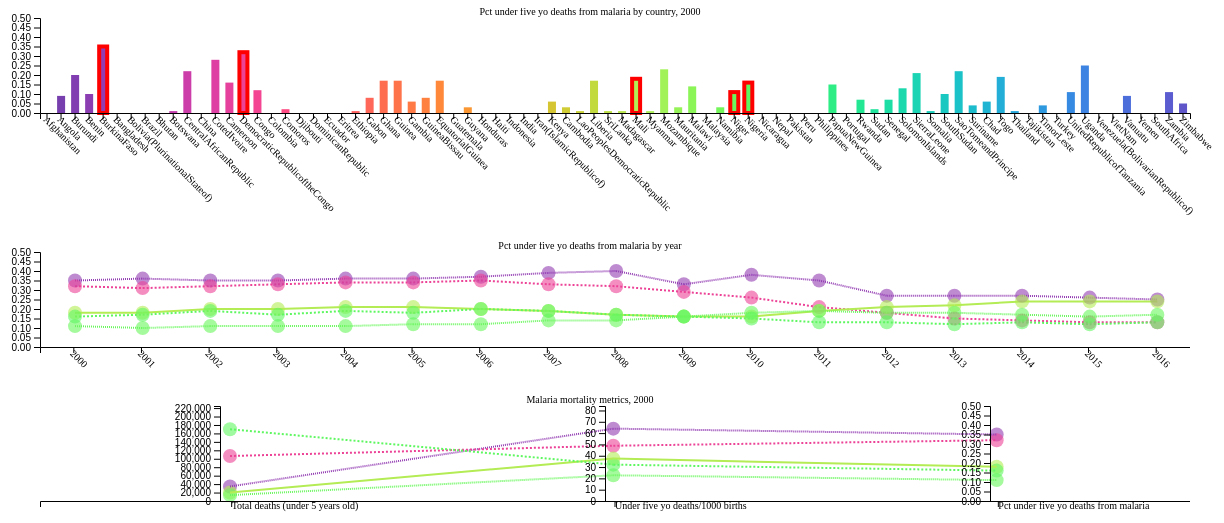
D3 v5 page, settled after 480 driven frames (8 s of simulated time); the page loaded 1 data file(s).



//http://bl.ocks.org/d3noob/d8be922a10cb0b148cd5
var margin = ({top: 10, left: 50, right: 50, bottom: 120});  //margins for window for bar graph
var barwindow = ({width: 1200, height: 230}); //dimensions of window for bar graph
var linewindow = ({width: 1200, height: 225}); //dimensions of line charts
var barwidth=8 //width of bar on bar chart
var xAxisInt= barwindow.height - margin.bottom-5
var theYear=2000;  //default year for year-dependent data
var opa = 0.6 //opacity of circles
var metric="fufive8";  //default metric for metric-dependent data
var cdisp=["Nigeria", "DemocraticRepublicoftheCongo", "Mali", "BurkinaFaso", "Niger"]; 
var cdispfilter; //a new cdisp for updating purposes
var metricArray= ["Total deaths (under 5 years old)", "Under five yo deaths/1000 births", "Pct under five yo deaths from malaria"];
var mTArray = ["ufive8", "rufive8", "fufive8"]
var cRadius=7 //radius of circles
var mrSmooth=d3.transition()  //transition helper 
  .duration(500)
  .ease(d3.easeLinear);
var useData=[]; //countries to be displayed in bar Chart
//cdisp is an array of countries to display.  The default five are the five with the greatest absolute fufive8

//function, returns fancy name of abbreviated metric
function explainMet(abbrev)
{
  return metricArray [mTArray.indexOf(abbrev)];
};
//load and parse the data
d3.csv("MalariaDataC.csv").then( function(data) 
{
  data.forEach(function(d) 
  {
    d.year = +d.year;
    d.ufive8 = +d.ufive8;
    d.rufive8= +d.rufive8;
    d.fufive8= +d.fufive8;

    //only include countries with death in 2000
    //countries with no deaths not interesting
    if ((d.year == 2000) && (d.ufive8>0))
    {
      useData.push(d.country);
    }
    //0 deaths at later dates mess up log scales!
    if(d.ufive8==0)
      d.ufive8=0.5;

  }); 
  
  //color scale
  var colorScale = d3.scaleBand()
    .domain( data.map( function(d) { return d.country; }))
    .range(['blue', 'orange']);

  //country scale
  var xAxisScale=d3.scaleBand()
    .domain(data.filter(function(d){return useData.includes(d.country);})
      .map(function(d){return d.country;}))
    .range([0, barwindow.width-margin.right]);
    console.log(xAxisScale());

  var xAx=d3.axisBottom()
    .scale(xAxisScale);
  
  //year scale
  var xYearScale=d3.scaleBand()
  .domain(data.filter(function(d){return cdisp.includes(d.country) ;})
    .map(function(d){return d.year;}))
  .range([0, linewindow.width-margin.right]);
    
  var xYAx=d3.axisBottom()
    .scale(xYearScale);
  
    //metrics scale
  var xMetScale=d3.scaleBand()
    .domain(mTArray)
    .range( [0, linewindow.width-margin.right] );
  
  var xMetScale2=d3.scaleBand()
  .domain(metricArray)
  .range( [0, linewindow.width-margin.right] );
    
  var xMtx=d3.axisBottom()
    .scale(xMetScale2);

  //ufive scale
  var yUAxisScale=d3.scaleLinear()
    .domain([0,d3.max(data, function(d) {return d.ufive8;} )+50000 ])
    .range([linewindow.height-margin.bottom, margin.top])
  var yUAx=d3.axisLeft()
    .scale(yUAxisScale);

    //ufive8 scale(logarithmic for bar chart)
  var yUAxisScaleB=d3.scaleLog()
    .domain([0.5,d3.max(data, function(d) {return d.ufive8;} )+50000 ])
    .range([linewindow.height-margin.bottom, margin.top])
  var yUAxB=d3.axisLeft()
    .scale(yUAxisScaleB);
  
  //rufive scale
  var yRAxisScale= d3.scaleLinear()
    .domain([0, d3.max(data, function(d){return d.rufive8;} )+20 ] )
    .range([linewindow.height-margin.bottom, margin.top])
  var yRAx=d3.axisLeft()
    .scale(yRAxisScale)

  //fufive scale
  var yFAxisScale=d3.scaleLinear()
    .domain([0,d3.max(data, function(d){return d.fufive8;} )+0.1 ])
    .range([linewindow.height-margin.bottom, margin.top])
  var yFAx=d3.axisLeft()
    .scale(yFAxisScale);

  function rightMetric(d)
  {
    if (metric=="ufive8")
    {
      return yUAxisScale(d.ufive8)
    }
    if (metric=="rufive8")
    {
      return yRAxisScale(d.rufive8)
    }  
    if (metric=="fufive8")
    {
      return yFAxisScale(d.fufive8)
    }  
  };

  //calculates metrics for bar charts
  function rightMetricB(d)
  {
    if (metric=="ufive8")
    {
      return yUAxisScaleB(d.ufive8)
    }
    if (metric=="rufive8")
    {
      return yRAxisScale(d.rufive8)
    }  
    if (metric=="fufive8")
    {
      return yFAxisScale(d.fufive8)
    }  
  };

  function rightMD(d)
  {
    if (metric=="ufive8")
    {
      return yUAxisScale(d[1])
    }
    if (metric=="rufive8")
    {
      return yRAxisScale(d[2])
    }  
    if (metric=="fufive8")
    {
      return yFAxisScale(d[3])
    }  
  };

  function rightAxisB()
  {
    if (metric=="ufive8")
    {
      return yUAxB;
    }
    if (metric=="rufive8")
    {
      return yRAx;
    }  
    if (metric=="fufive8")
    {
      return yFAx;
    }  
  };

  function rightAxisL()
  {
    if (metric=="ufive8")
    {
      return yUAx;
    }
    if (metric=="rufive8")
    {
      return yRAx;
    }  
    if (metric=="fufive8")
    {
      return yFAx;
    }  
  };
  
  //sets up the bar chart axes
  var barChart1 = d3.select("body").append('svg')
    .attr("width", 1500)
    .attr("height", barwindow.height)
    .attr("x", margin.left)
    .attr("y", 0);
  //Putting together bar chart 1
  makeBars();
  function makeBars()
  {
    barChart1.selectAll("rect")
      .data(data.filter(function(d){ return ( (d.year==theYear) && (useData.includes(d.country)) ); }))
      .enter()
      .append("rect")
      .attr("id", function (d){return d.country; } )
      .attr("x", function(d, i){return xAxisScale(d.country) + margin.left + barwindow.width/195/2; } )
      .attr("y", function(d, i){return rightMetricB(d);})
      .attr("height", function(d) {return xAxisInt - rightMetricB(d)  ;} )
      .attr("width", barwidth)
      //https://github.com/d3/d3-scale for rainbow scale
      .attr("fill", function(d, i){return d3.interpolateRainbow(xAxisScale(d.country)/barwindow.width) ;} )
      .attr("stroke", "red")
      .attr("stroke-width", function (d, i){if ( cdisp.includes(d.country)) {return 4;} else{return 0;} } ) 
      .on("click", toggleCountry)
      .on("mouseover", function(d)
      {
        if (cdisp.includes(d.country))
        {
          console.log('activated')
          barChart1.selectAll('#'+d.country)
            .attr("stroke", "gold")
            .attr("stroke-width", 4);

          lineChart1.selectAll('#'+d.country)
            .attr("stroke", "gold")
            .attr("stroke-width",4);

          lineChart2.selectAll('#'+d.country+'U')
            .attr("stroke", "gold")
            .attr("stroke-width",4);
          lineChart2.selectAll('#'+d.country+'R')
            .attr("stroke", "gold")
            .attr("stroke-width",4);
          lineChart2.selectAll('#'+d.country+'F')
            .attr("stroke", "gold")
            .attr("stroke-width",4);
          lineChart2.selectAll('#'+d.country)
            .attr("stroke", "gold")
            .attr("stroke-width",4);
        }
      })
      .on("mouseout", function(d)
      {
        if (cdisp.includes(d.country))
        {
          console.log('activated')
          barChart1.selectAll('#'+d.country)
            .attr("stroke", "red")
            .attr("stroke-width", 4);

          lineChart1.selectAll('#'+d.country)
            .attr("stroke", d3.interpolateRainbow(xAxisScale(d.country)/barwindow.width))
            .attr("stroke-width",2);

          lineChart2.selectAll('#'+d.country+'U')
            .attr("stroke", d3.interpolateRainbow(xAxisScale(d.country)/barwindow.width))
            .attr("stroke-width",0 );
          lineChart2.selectAll('#'+d.country+'R')
            .attr("stroke", d3.interpolateRainbow(xAxisScale(d.country)/barwindow.width))
            .attr("stroke-width",0);
          lineChart2.selectAll('#'+d.country+'F')
            .attr("stroke", d3.interpolateRainbow(xAxisScale(d.country)/barwindow.width))
            .attr("stroke-width",0);
          lineChart2.selectAll('#'+d.country)
            .attr("stroke", d3.interpolateRainbow(xAxisScale(d.country)/barwindow.width))
            .attr("stroke-width",2);
        }
      });
  } ; 
       
  //bar chart 1 x axis
  xGroup = barChart1.append('g')
    .attr("transform", "translate( "+ margin.left +", "+ xAxisInt +")")
    .call(xAx)
    .selectAll("text")
      .attr("y", 1)
      .attr("x", 2)
      .attr("transform", "rotate(45)")
      .style("font", "10px times")
      .style("text-anchor", "start");

  //bar chart 1 y axis
  yGroup = barChart1.append('g')
    .attr("id", "currentAxisB1")
    .attr("transform", "translate( "+ margin.left +", "+ 0 +")")
    .call(rightAxisB());
  
  //bar chart 1 title
  barChart1.append("text")
    .attr("id", "BC1Title")
    .attr("x", barwindow.width/2)
    .attr("y", 0 + margin.top/1.5)
    .attr("text-anchor", "middle")
    .attr("font-size", "10px")
    .text( explainMet(metric) + " by country, "+theYear);

  //line graph for Year
  var lineChart1 = d3.select("body").append('svg')
    .attr("width", 1200)
    .attr("height", 150)
    .attr("x", margin.left)
    .attr("y", 0);
 
  //code from Lane Harrison
  //arrange the csv
  var dataforline;
  var entries = d3.nest()
    .key(function(d) { return d.country; } )
    //.key(function(d) {return d.country; } )
    .entries(data);
  
  dataforline = entries.map(function(row) 
  {
    vals = row.values.map(function (v)
    {
      return [v.year, v.ufive8, v.rufive8, v.fufive8];
    } )
    return{ country: row.key, values: vals};
  } ) ;

  drawLG1Stuff();
  function drawLG1Stuff()
  {
     //gonna draw lines for each member of the dataforline data
    var oldx;
    var oldy;
    var newx;
    var newy;
    dataforline.filter(function (a){return cdisp.includes(a.country)})
      .forEach(function(a)
        {
          newx= xYearScale( a.values[0][0] );
          newy= rightMD(a.values[0]) ;
          a.values.forEach(function(b)
          {
            oldx= newx;
            oldy = newy;

            newx= xYearScale(b[0]);
            newy= rightMD(b);

          lineChart1.append("line")
            .attr("id", a.country)
            .attr("x1", oldx + 1.7*margin.left)
            .attr("y1", oldy)
            .attr("x2", newx + 1.7*margin.left)
            .attr("y2", newy)
            .attr("stroke-width", 2)
            .attr("stroke", d3.interpolateRainbow(xAxisScale(a.country)/barwindow.width))
            .attr("stroke-dasharray", String( useData.indexOf(a.country) % 3))
          } ) ;
        
        } ) ; 

    //Putting together line graph 1  
    lineChart1.selectAll("circle")
      .data(data.filter(function(d) { return cdisp.includes( d.country);}))
        .enter()
        .append("circle")
        //.data(data)
        .attr("id", function(d, i){return d.country})
        .attr("cx", function(d, i){return xYearScale(d.year) + 1.7 * margin.left; } )
        .attr("cy", function(d, i){return rightMetric(d);})
        .attr("fill", function(d, i){return d3.interpolateRainbow(xAxisScale(d.country)/barwindow.width) ;} )
        .style("opacity", opa)
        .on("click", changeTime)
        .attr("r", cRadius);
  }

  //x axis (year) for line chart 1
  xYGroup = lineChart1.append('g')
    .attr("transform", "translate( "+ margin.left +", "+ xAxisInt +")")
    .call(xYAx)
    .selectAll("text")
      .attr("y", 1)
      .attr("x", 2)
      .attr("transform", "rotate(45)")
      .style("font", "10px times")
      .style("text-anchor", "start");

  //y axis for line chart 1
  yGroup = lineChart1.append('g')
    .attr("id", "currentAxisL1")
    .attr("transform", "translate( "+ margin.left +", "+ 0 +")")
    .call(rightAxisL());

  //line chart 1 title
  lineChart1.append("text")
  .attr("id", "LC1Title")
  .attr("x", barwindow.width/2)
  .attr("y", 0 + margin.top/1.5)
  .attr("text-anchor", "middle")
  .attr("font-size", "10px")
  .text( explainMet(metric) + " by year");

  //lineChart2: Parallel lines graph for Metrics
  var lineChart2 = d3.select("body").append('svg')
      .attr("width", 1200)
      .attr("height", 350)

  drawLG2Stuff();
  function drawLG2Stuff()
  {
    //Putting together line graph 2  
    lineChart2.selectAll("#ufive8")
      .data(data.filter(function(d) { return cdisp.includes( d.country) && theYear==d.year ;}))
      .enter()
        .append("circle")
        .attr("id", function(d, i){return d.country+"U";} )
        .attr("cx", function(d, i){return xMetScale("ufive8") + margin.left * 4.8; } )
        .attr("cy", function(d, i){return yUAxisScale(d.ufive8);})
        .attr("fill", function(d, i){return d3.interpolateRainbow(xAxisScale(d.country)/barwindow.width) ;} )
        .style("opacity", opa)
        .on("click", metricSelectU)
        .attr("r", cRadius);
      
    lineChart2.selectAll("#rufive8")
      .data(data.filter(function(d) { return cdisp.includes( d.country) && theYear==d.year ;}))
      .enter()
        .append("circle")
        .attr("id", function(d, i){return d.country+"R";} )
        .attr("cx", function(d, i){return xMetScale("rufive8") + margin.left * 4.8; } )
        .attr("cy", function(d, i){return yRAxisScale(d.rufive8);})
        .attr("fill", function(d, i){return d3.interpolateRainbow(xAxisScale(d.country)/barwindow.width) ;} )
        .style("opacity", opa)
        .on("click", metricSelectR)
        .attr("r", cRadius);

    lineChart2.selectAll("#fufive8")
      .data(data.filter(function(d) { return cdisp.includes( d.country) && theYear==d.year ;}))
      .enter()
        .append("circle")
        .attr("id", function(d, i){return d.country+"F";} )
        .attr("cx",  function(d, i){return xMetScale("fufive8") + margin.left * 4.8 ;})
        .attr("cy", function(d, i){return yFAxisScale(d.fufive8);})
        .attr("fill", function(d, i){return d3.interpolateRainbow(xAxisScale(d.country)/barwindow.width) ;} )
        .style("opacity", opa)
        .on("click", metricSelectF)
        .attr("r", cRadius);

    dataforline.filter(function (a){return cdisp.includes(a.country)})
      .forEach(function(a)
      {
        newx= xMetScale( "ufive8" )+margin.left * 4.8;
        newy= yUAxisScale(a.values[theYear-2000][1]);
        a.values.forEach(function(b)
        {
          if (b[0]== theYear)
          {
            oldx= newx;
            oldy = newy;
          
            newx= xMetScale("rufive8") +margin.left*4.8;
            newy=  yRAxisScale(b[2]);

            lineChart2.append("line")
              .attr("id", a.country)
              .attr("x1", oldx)
              .attr("y1", oldy)
              .attr("x2", newx)
              .attr("y2", newy)
              .attr("stroke-width", 2)
              .attr("stroke-dasharray", String( useData.indexOf(a.country) % 3))
              .attr("stroke", d3.interpolateRainbow(xAxisScale(a.country)/barwindow.width));

            oldx= newx;
            oldy = newy;
            newx= xMetScale("fufive8")+margin.left*4.8;
            newy=  yFAxisScale(b[3]);

            lineChart2.append("line")
              .attr("id", a.country)
              .attr("x1", oldx)
              .attr("y1", oldy)
              .attr("x2", newx)
              .attr("y2", newy)
              .attr("stroke-width", 2)
              .attr("stroke-dasharray", String( useData.indexOf(a.country) % 3))
              .attr("stroke", d3.interpolateRainbow(xAxisScale(a.country)/barwindow.width));
          }
        } ) ; 
      } ) ;   
  }

  //line chart 2 x axis
  xYGroup = lineChart2.append('g')
    .attr("transform", "translate( "+ margin.left +", "+ xAxisInt +")")
    .call(xMtx)
    .selectAll("text")
      .attr("y", 1)
      .style("font", "10px times")
      .style("text-anchor", "start");

  //line chart 2 y axes
  yUGroup = lineChart2.append('g')
    .attr("transform", "translate( "+ 230 +", "+ 0 +")")
    .call(yUAx);
  yFGroup = lineChart2.append('g')
    .attr("transform", "translate( "+ 1000 +", "+ 0 +")")
    .call(yFAx);
  yRGroup = lineChart2.append('g')
    .attr("transform", "translate( "+ 615 +", "+ 0 +")")
    .call(yRAx);

  //line chart 2 title
  lineChart2.append("text")
  .attr("id", "LC2Title")
  .attr("x", barwindow.width/2)
  .attr("y", 0 + margin.top/1.5)
  .attr("text-anchor", "middle")
  .attr("font-size", "10px")
  .text( "Malaria mortality metrics, "+theYear);

  function toggleCountry(rectc)
  {
    //toggles off countries that had been selected
    if( cdisp.includes(rectc.country) )
    {
      cdispfilter= cdisp.filter(function(a){return a != rectc.country; } );
      barChart1.select('rect[id='+rectc.country+']')
        .attr("stroke-width", 0);

      lineChart1.selectAll('circle[id='+rectc.country+']')
        .remove();
      lineChart1.selectAll('line[id='+rectc.country+']')
        .remove();

      lineChart2.selectAll('circle[id='+rectc.country+'U]')
        .remove();      
      lineChart2.selectAll('circle[id='+rectc.country+'R]')
        .remove();  
      lineChart2.selectAll('circle[id='+rectc.country+'F]')
        .remove();          
      lineChart2.selectAll('line[id='+rectc.country+']')
        .remove();

      cdisp=cdispfilter;
    }
    //toggles on countries that were not selected
    else
    {
      cdispfilter=cdisp.slice();
      cdispfilter.push(rectc.country);

      barChart1.select('rect[id='+rectc.country+']')
          .transition(mrSmooth)
          .attr("stroke-width", 4);
        
        tdata1=data.filter(function(d){return cdisp.includes(d.country);});
        tdata2=data.filter(function(d){return rectc.country==d.country;});
        tdata1=tdata1.concat(tdata2);;
          lineChart1.selectAll("circle")
            .data(tdata1)
            .enter()
            .append("circle")
              .attr("id", d => d.country)
              .attr("cx", d => xYearScale(d.year) + 1.7 * margin.left )
              .attr("cy", d=> rightMetric(d))
              .attr("fill", d => d3.interpolateRainbow(xAxisScale(d.country)/barwindow.width) )
              .style("opacity", opa)
              .on("click", changeTime)
              .attr("r", cRadius);
        
        dataforline.filter(function (a){return a.country == rectc.country;})
          .forEach(function(a)
          {

            newx= xYearScale( a.values[0][0] );
            newy= rightMD(a.values[0]);
            a.values.forEach(function(b)
            {
              oldx= newx;
              oldy = newy;

              newx= xYearScale(b[0]);
              newy= rightMD(b);

              lineChart1.append("line")
                .attr("id", a.country)
                .attr("x1", oldx + 1.7*margin.left)
                .attr("y1", oldy)
                .attr("x2", newx + 1.7*margin.left)
                .attr("y2", newy)
                .attr("stroke-width", 2)
                .attr("stroke-dasharray", String( useData.indexOf(a.country) % 3))
                .attr("stroke", d3.interpolateRainbow(xAxisScale(a.country)/barwindow.width));
              
              if (b[0] == theYear)
              {
                lineChart2.append("circle")
                  .attr("id", a.country+'U')
                  .attr("cx", xMetScale("ufive8") + margin.left * 4.8 )
                  .attr("cy", yUAxisScale(b[1]))
                  .attr("fill", d3.interpolateRainbow(xAxisScale(a.country)/barwindow.width) )
                  .style("opacity", opa)
                  .on("click", metricSelectU)
                  .attr("r", cRadius);
                lineChart2.append("circle")
                  .attr("id", a.country+'R' )
                  .attr("cx", xMetScale("rufive8") + margin.left * 4.8 )
                  .attr("cy", yRAxisScale(b[2]) )
                  .attr("fill", d3.interpolateRainbow(xAxisScale(a.country)/barwindow.width)  )
                  .style("opacity", opa)
                  .on("click", metricSelectR)
                  .attr("r", cRadius);
                lineChart2.append("circle")
                  .attr("id", a.country+'F' )
                  .attr("cx", xMetScale("fufive8") + margin.left * 4.8 )
                  .attr("cy", yFAxisScale(b[3]))
                  .attr("fill", d3.interpolateRainbow(xAxisScale(a.country)/barwindow.width) )
                  .style("opacity", opa)
                  .on("click", metricSelectF)
                  .attr("r", cRadius);

                var oldx2= xMetScale("ufive8") + margin.left*4.8;
                var oldy2 = yUAxisScale(b[1]);
                var newx2 = xMetScale("rufive8") + margin.left*4.8;
                var newy2=yRAxisScale(b[2]);
                lineChart2.append("line")
                  .attr("id", a.country)
                  .attr("x1", oldx2)
                  .attr("y1", oldy2)
                  .attr("x2", newx2)
                  .attr("y2", newy2)
                  .attr("stroke-width", 2)
                  .attr("stroke-dasharray", String( useData.indexOf(a.country) % 3))
                  .attr("stroke", d3.interpolateRainbow(xAxisScale(a.country)/barwindow.width));
                oldx2=newx2;
                oldy2=newy2;
                newx2 = xMetScale("fufive8") + margin.left*4.8;
                newy2=yFAxisScale(b[3]);
                lineChart2.append("line")
                  .attr("id", a.country)
                  .attr("x1", oldx2)
                  .attr("y1", oldy2)
                  .attr("x2", newx2)
                  .attr("y2", newy2)
                  .attr("stroke-width", 2)
                  .attr("stroke-dasharray", String( useData.indexOf(a.country) % 3))
                  .attr("stroke", d3.interpolateRainbow(xAxisScale(a.country)/barwindow.width)); 
              }
            } ) ;   
          } ) ; 
      cdisp=cdispfilter.slice();  
    }
  };

  //This function changes the displayed year, by clicking circle in LineChart1
  //Change the year
  function changeTime(ycirc){
    theYear=ycirc.year

    //Change data display in bars
    barChart1.selectAll("rect")
      .data(data.filter(function(d){ return d.year==theYear  && useData.includes(d.country) ;}))
      .attr("y", function(d, i){return rightMetricB(d);})
      .attr("height", function(d) {return xAxisInt - rightMetricB(d) ;} )
      .on("mouseover", function(d)
      {
        if (cdisp.includes(d.country))
        {
          console.log('activated')
          barChart1.selectAll('#'+d.country)
            .attr("stroke", "gold")
            .attr("stroke-width", 4);

          lineChart1.selectAll('#'+d.country)
            .attr("stroke", "gold")
            .attr("stroke-width",4);

          lineChart2.selectAll('#'+d.country+'U')
            .attr("stroke", "gold")
            .attr("stroke-width",4);
          lineChart2.selectAll('#'+d.country+'R')
            .attr("stroke", "gold")
            .attr("stroke-width",4);
          lineChart2.selectAll('#'+d.country+'F')
            .attr("stroke", "gold")
            .attr("stroke-width",4);
          lineChart2.selectAll('#'+d.country)
            .attr("stroke", "gold")
            .attr("stroke-width",4);
        }
      })
      .on("mouseout", function(d)
      {
        if (cdisp.includes(d.country))
        {
          console.log('activated')
          barChart1.selectAll('#'+d.country)
            .attr("stroke", "red")
            .attr("stroke-width", 4);

          lineChart1.selectAll('#'+d.country)
            .attr("stroke", d3.interpolateRainbow(xAxisScale(d.country)/barwindow.width))
            .attr("stroke-width",2);

          lineChart2.selectAll('#'+d.country+'U')
            .attr("stroke", d3.interpolateRainbow(xAxisScale(d.country)/barwindow.width))
            .attr("stroke-width",0 );
          lineChart2.selectAll('#'+d.country+'R')
            .attr("stroke", d3.interpolateRainbow(xAxisScale(d.country)/barwindow.width))
            .attr("stroke-width",0);
          lineChart2.selectAll('#'+d.country+'F')
            .attr("stroke", d3.interpolateRainbow(xAxisScale(d.country)/barwindow.width))
            .attr("stroke-width",0);
          lineChart2.selectAll('#'+d.country)
            .attr("stroke", d3.interpolateRainbow(xAxisScale(d.country)/barwindow.width))
            .attr("stroke-width",2);
        }
        })
      .on("click", toggleCountry);

    //Change bar chart 1 title
    barChart1.select("#BC1Title")
      .text( explainMet(metric) + " by country, "+theYear);
   
    //change out the lines in lineChart2.  Can't do this in an elegant way, just tear it down and resurrect, I guess.
    lineChart2.selectAll("circle")
      .remove();
    cdisp.forEach(function(nation)
    {
      lineChart2.selectAll('#'+nation)
        .remove();
    });
    drawLG2Stuff();
    
    //change line chart 2 title
    lineChart2.select("#LC2Title")
      .text( "Malaria mortality metrics, "+theYear);
  };

  //Changes metric being displayed in vis
  function metricSelectU(mCircle)
  { metricSelect("ufive8");};
  function metricSelectR(mCircle)
  { metricSelect("rufive8");};
  function metricSelectF(mCircle)
  { metricSelect("fufive8");};
  function metricSelect(chosen)
  {
    var oldAxis=metric
    metric=chosen;

    //change barChart1 title
    barChart1.select("#BC1Title")
      .text( explainMet(metric) + " by country, "+theYear);

    //change barChart1 bars
    barChart1.selectAll("rect")
      .data(data.filter(function(d){ return d.year==theYear  && useData.includes(d.country) ;}))
      .attr("y", function(d, i){return rightMetricB(d);})
      .attr("height", function(d) {return xAxisInt - rightMetricB(d) ;} )
    
    //change BarChart1 Axis
    barChart1.select("#currentAxisB1").remove();
    yGroup = barChart1.append('g')
      .attr("id", "currentAxisB1")
      .attr("transform", "translate( "+ margin.left +", "+ 0 +")")
      .call(rightAxisB());

    //change lineChart1 title
    lineChart1.select("#LC1Title")
      .text( explainMet(metric) + " by year");

    //change lineChart1 Axis
    lineChart1.select("#currentAxisL1")
      .remove();
    yGroup = lineChart1.append('g')
      .attr("id", "currentAxisL1")
      .attr("transform", "translate( "+ margin.left +", "+ 0 +")")
      .call(rightAxisL());
    
    lineChart1.selectAll("circle")
      .remove();
    cdisp.forEach(function (nation)
    {
      lineChart1.selectAll('#'+nation)
      .remove();
    });
    drawLG1Stuff();
  }
}) ;




### data: MalariaDataC.csv
iso3, country, year, nnd, pnd, neo8, post8, ufive8, rneo8, rpost8, rufive8, fneo8, fpost8, fufive8
AFG, Afghanistan, 2000, 60864, 66493, 0, 204, 204, 0, 0.21, 0.21, 0, 0, 0
AFG, Afghanistan, 2001, 61385, 70623, 0, 218, 218, 0, 0.21, 0.21, 0, 0, 0
AFG, Afghanistan, 2002, 61688, 63490, 0, 450, 450, 0, 0.43, 0.43, 0, 0.01, 0
AFG, Afghanistan, 2003, 61799, 56422, 0, 225, 225, 0, 0.21, 0.21, 0, 0, 0
AFG, Afghanistan, 2004, 61605, 55930, 0, 100, 100, 0, 0.09, 0.09, 0, 0, 0
AFG, Afghanistan, 2005, 61178, 56448, 0, 68, 68, 0, 0.06, 0.06, 0, 0, 0
AFG, Afghanistan, 2006, 60372, 60085, 0, 58, 58, 0, 0.05, 0.05, 0, 0, 0
AFG, Afghanistan, 2007, 59296, 53419, 0, 62, 62, 0, 0.05, 0.05, 0, 0, 0
AFG, Afghanistan, 2008, 57979, 51716, 0, 50, 50, 0, 0.04, 0.04, 0, 0, 0
AFG, Afghanistan, 2009, 56355, 51983, 0, 39, 39, 0, 0.03, 0.03, 0, 0, 0
AFG, Afghanistan, 2010, 54723, 48546, 0, 47, 47, 0, 0.04, 0.04, 0, 0, 0
AFG, Afghanistan, 2011, 52931, 46770, 0, 53, 53, 0, 0.05, 0.05, 0, 0, 0
AFG, Afghanistan, 2012, 51274, 44313, 0, 28, 28, 0, 0.02, 0.02, 0, 0, 0
AFG, Afghanistan, 2013, 49680, 38859, 0, 21, 21, 0, 0.02, 0.02, 0, 0, 0
AFG, Afghanistan, 2014, 48278, 37199, 0, 31, 31, 0, 0.03, 0.03, 0, 0, 0
AFG, Afghanistan, 2015, 46948, 36175, 0, 44, 44, 0, 0.04, 0.04, 0, 0, 0
AFG, Afghanistan, 2016, 45889, 33798, 0, 63, 63, 0, 0.05, 0.05, 0, 0, 0
AGO, Angola, 2000, 41901, 118023, 0, 13918, 13918, 0, 17.12, 17.12, 0, 0.12, 0.09
AGO, Angola, 2001, 42050, 120271, 0, 14199, 14199, 0, 17, 17, 0, 0.12, 0.09
AGO, Angola, 2002, 42220, 120127, 0, 14692, 14692, 0, 17.1, 17.1, 0, 0.12, 0.09
AGO, Angola, 2003, 42128, 113958, 0, 14543, 14543, 0, 16.44, 16.44, 0, 0.13, 0.09
AGO, Angola, 2004, 42005, 108905, 0, 14045, 14045, 0, 15.43, 15.43, 0, 0.13, 0.09
AGO, Angola, 2005, 41636, 105490, 0, 13134, 13134, 0, 14.02, 14.02, 0, 0.12, 0.09
AGO, Angola, 2006, 41174, 101961, 0, 11906, 11906, 0, 12.36, 12.36, 0, 0.12, 0.08
AGO, Angola, 2007, 40699, 96693, 0, 10518, 10518, 0, 10.63, 10.63, 0, 0.11, 0.08
AGO, Angola, 2008, 40010, 92163, 0, 9106, 9106, 0, 8.98, 8.98, 0, 0.1, 0.07
AGO, Angola, 2009, 39412, 87858, 0, 7851, 7851, 0, 7.56, 7.56, 0, 0.09, 0.06
AGO, Angola, 2010, 38714, 81702, 0, 6938, 6938, 0, 6.53, 6.53, 0, 0.08, 0.06
AGO, Angola, 2011, 38038, 77036, 0, 6291, 6291, 0, 5.8, 5.8, 0, 0.08, 0.05
AGO, Angola, 2012, 37410, 73124, 0, 5855, 5855, 0, 5.28, 5.28, 0, 0.08, 0.05
AGO, Angola, 2013, 36737, 71203, 0, 5602, 5602, 0, 4.95, 4.95, 0, 0.08, 0.05
AGO, Angola, 2014, 36141, 69397, 0, 5698, 5698, 0, 4.93, 4.93, 0, 0.08, 0.05
AGO, Angola, 2015, 35748, 62147, 0, 5541, 5541, 0, 4.69, 4.69, 0, 0.09, 0.06
AGO, Angola, 2016, 35332, 60333, 0, 5366, 5366, 0, 4.45, 4.45, 0, 0.09, 0.06
ALB, Albania, 2000, 577, 802, 0, 0, 0, 0, 0, 0, 0, 0, 0
ALB, Albania, 2001, 533, 714, 0, 0, 0, 0, 0, 0, 0, 0, 0
ALB, Albania, 2002, 491, 629, 0, 0, 0, 0, 0, 0, 0, 0, 0
ALB, Albania, 2003, 449, 563, 0, 0, 0, 0, 0, 0, 0, 0, 0
ALB, Albania, 2004, 410, 509, 0, 0, 0, 0, 0, 0, 0, 0, 0
ALB, Albania, 2005, 375, 458, 0, 0, 0, 0, 0, 0, 0, 0, 0
ALB, Albania, 2006, 345, 412, 0, 0, 0, 0, 0, 0, 0, 0, 0
ALB, Albania, 2007, 319, 380, 0, 0, 0, 0, 0, 0, 0, 0, 0
ALB, Albania, 2008, 301, 352, 0, 0, 0, 0, 0, 0, 0, 0, 0
ALB, Albania, 2009, 282, 332, 0, 0, 0, 0, 0, 0, 0, 0, 0
ALB, Albania, 2010, 270, 315, 0, 0, 0, 0, 0, 0, 0, 0, 0
ALB, Albania, 2011, 262, 298, 0, 0, 0, 0, 0, 0, 0, 0, 0
ALB, Albania, 2012, 251, 286, 0, 0, 0, 0, 0, 0, 0, 0, 0
ALB, Albania, 2013, 241, 278, 0, 0, 0, 0, 0, 0, 0, 0, 0
ALB, Albania, 2014, 234, 268, 0, 0, 0, 0, 0, 0, 0, 0, 0
ALB, Albania, 2015, 226, 260, 0, 0, 0, 0, 0, 0, 0, 0, 0
ALB, Albania, 2016, 214, 253, 0, 0, 0, 0, 0, 0, 0, 0, 0
AND, Andorra, 2000, 1, 2, 0, 0, 0, 0, 0, 0, 0, 0, 0
AND, Andorra, 2001, 1, 2, 0, 0, 0, 0, 0, 0, 0, 0, 0
AND, Andorra, 2002, 1, 2, 0, 0, 0, 0, 0, 0, 0, 0, 0
AND, Andorra, 2003, 1, 2, 0, 0, 0, 0, 0, 0, 0, 0, 0
AND, Andorra, 2004, 1, 2, 0, 0, 0, 0, 0, 0, 0, 0, 0
AND, Andorra, 2005, 1, 2, 0, 0, 0, 0, 0, 0, 0, 0, 0
AND, Andorra, 2006, 1, 2, 0, 0, 0, 0, 0, 0, 0, 0, 0
AND, Andorra, 2007, 1, 2, 0, 0, 0, 0, 0, 0, 0, 0, 0
AND, Andorra, 2008, 1, 2, 0, 0, 0, 0, 0, 0, 0, 0, 0
... 3,238 more rows